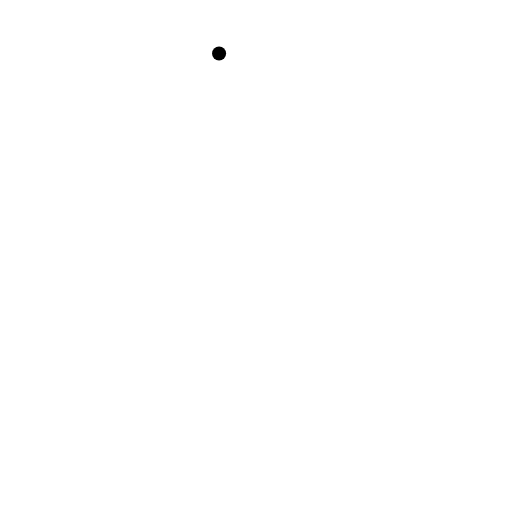
t = 0.00 s
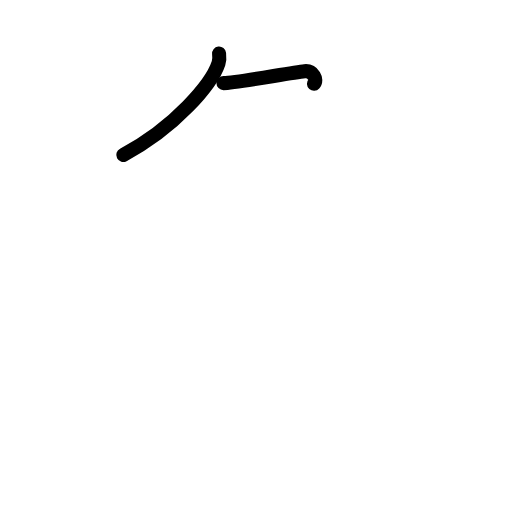
t = 1.58 s
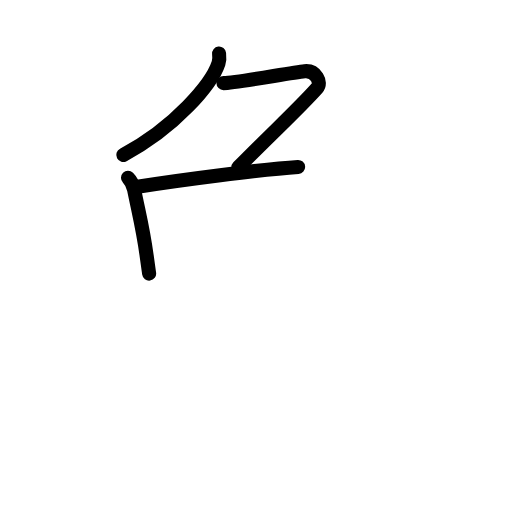
t = 3.19 s
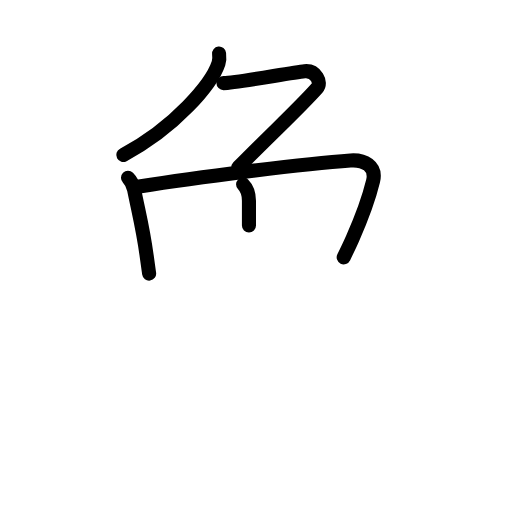
t = 4.75 s
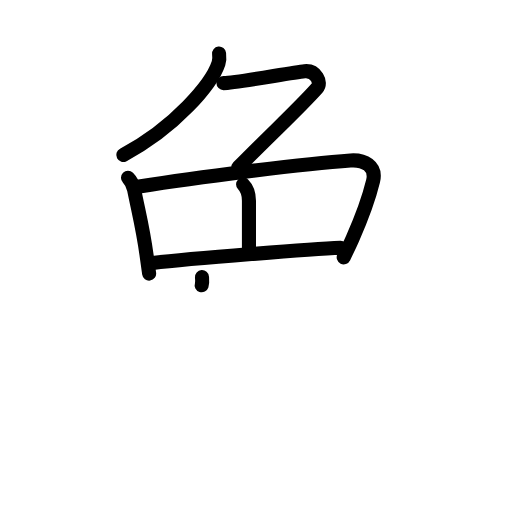
t = 6.25 s
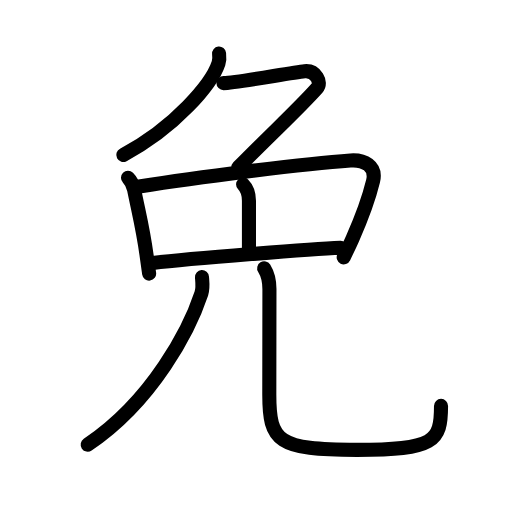
t = 8.00 s

The animated SVG that drew these frames (rendered in a browser with its animation timeline set to each time). Animation: 28 SMIL elements (animate=28); one cycle of 8.00 s.

<?xml version="1.0" encoding="UTF-8"?>
<!--
AniKanjiVG is licensed by CC-BY-SA Paul C. Sommerhoff (https://bitbucket.org/sommerhoff/anikanjivg).
AniKanjiVG uses KanjiVG which is licensed by CC-BY-SA Ulrich Apel (http://kanjivg.tagaini.net).
See also http://creativecommons.org/licenses/by-sa/3.0/
-->
<svg xmlns:kvg='http://kanjivg.tagaini.net' xmlns='http://www.w3.org/2000/svg' width='109' height='109' viewBox='0 0 109 109' style='fill:none;stroke:#000000;stroke-width:3;stroke-linecap:round;stroke-linejoin:round;' id="kvg:kanji_0514d"><g id="kvg:0514d" kvg:element="免"><g id="kvg:0514d-g1" kvg:position="top"><g id="kvg:0514d-g2" kvg:element="𠂊𠂊𠂊𠂊𠂊𠂊" kvg:variant="true" kvg:original="勹"><path id="kvg:0514d-s1" kvg:type="㇒" d="M46.64,11.4c0.06,0.51,0.12,1.33-0.12,2.07c-1.41,4.35-9.22,13.66-20.27,19.51"><animate attributeName="d" begin="0.0s" dur="0.5s" from="M46.64,11.4C46.64,11.4,46.64,11.4,46.64,11.4" to="M46.64,11.4c0.06,0.51,0.12,1.33-0.12,2.07" />
<animate attributeName="d" begin="0.5s" dur="0.5s" from="M46.64,11.4c0.06,0.51,0.12,1.33-0.12,2.07c0,0,0,0,0,0,0" to="M46.64,11.4c0.06,0.51,0.12,1.33-0.12,2.07c-1.41,4.35-9.22,13.66-20.27,19.51" />
</path>
<path id="kvg:0514d-s2" kvg:type="㇇a" d="M47.58,17.7c2.69,0,14.44-2.27,17.27-2.54c2.43-0.23,3.69,2.44,2.67,3.57C63.25,23.48,59,27.25,50.75,35.6"><animate attributeName="d" begin="1.0s" dur="0.3333333333333333s" from="M47.58,17.7C47.58,17.7,47.58,17.7,47.58,17.7" to="M47.58,17.7c2.69,0,14.44-2.27,17.27-2.54" />
<animate attributeName="d" begin="1.3333333333333333s" dur="0.3333333333333333s" from="M47.58,17.7c2.69,0,14.44-2.27,17.27-2.54c0,0,0,0,0,0,0" to="M47.58,17.7c2.69,0,14.44-2.27,17.27-2.54c2.43-0.23,3.69,2.44,2.67,3.57" />
<animate attributeName="d" begin="1.6666666666666665s" dur="0.3333333333333333s" from="M47.58,17.7c2.69,0,14.44-2.27,17.27-2.54c2.43-0.23,3.69,2.44,2.67,3.57c0,0,0,0,0,0,0" to="M47.58,17.7c2.69,0,14.44-2.27,17.27-2.54c2.43-0.23,3.69,2.44,2.67,3.57C63.25,23.48,59,27.25,50.75,35.6" />
<animate attributeName="d" begin="0s" dur="1.0s" from="M-100,-100" to="M-100,-100" />
</path>
</g>
<path id="kvg:0514d-s3" kvg:type="㇑" d="M27.25,37.85c0.76,0.76,1.1,1.56,1.31,2.59c1.07,5.31,1.86,8.15,2.67,14.06c0.16,1.19,0.34,2.43,0.52,3.75"><animate attributeName="d" begin="2.0s" dur="0.3333333333333333s" from="M27.25,37.85C27.25,37.85,27.25,37.85,27.25,37.85" to="M27.25,37.85c0.76,0.76,1.1,1.56,1.31,2.59" />
<animate attributeName="d" begin="2.3333333333333335s" dur="0.3333333333333333s" from="M27.25,37.85c0.76,0.76,1.1,1.56,1.31,2.59c0,0,0,0,0,0,0" to="M27.25,37.85c0.76,0.76,1.1,1.56,1.31,2.59c1.07,5.31,1.86,8.15,2.67,14.06" />
<animate attributeName="d" begin="2.6666666666666665s" dur="0.3333333333333333s" from="M27.25,37.85c0.76,0.76,1.1,1.56,1.31,2.59c1.07,5.31,1.86,8.15,2.67,14.06c0,0,0,0,0,0,0" to="M27.25,37.85c0.76,0.76,1.1,1.56,1.31,2.59c1.07,5.31,1.86,8.15,2.67,14.06c0.16,1.19,0.34,2.43,0.52,3.75" />
<animate attributeName="d" begin="0s" dur="2.0s" from="M-100,-100" to="M-100,-100" />
</path>
<path id="kvg:0514d-s4" kvg:type="㇕a" d="M29.64,39.71c11.64-1.84,34.48-4.83,44.98-5.55c2.84-0.19,5.6,1.14,4.8,4.41c-1.07,4.39-2.09,7.1-4.37,12.21c-0.53,1.19-1.15,2.5-1.88,4"><animate attributeName="d" begin="3.0s" dur="0.25s" from="M29.64,39.71C29.64,39.71,29.64,39.71,29.64,39.71" to="M29.64,39.71c11.64-1.84,34.48-4.83,44.98-5.55" />
<animate attributeName="d" begin="3.25s" dur="0.25s" from="M29.64,39.71c11.64-1.84,34.48-4.83,44.98-5.55c0,0,0,0,0,0,0" to="M29.64,39.71c11.64-1.84,34.48-4.83,44.98-5.55c2.84-0.19,5.6,1.14,4.8,4.41" />
<animate attributeName="d" begin="3.5s" dur="0.25s" from="M29.64,39.71c11.64-1.84,34.48-4.83,44.98-5.55c2.84-0.19,5.6,1.14,4.8,4.41c0,0,0,0,0,0,0" to="M29.64,39.71c11.64-1.84,34.48-4.83,44.98-5.55c2.84-0.19,5.6,1.14,4.8,4.41c-1.07,4.39-2.09,7.1-4.37,12.21" />
<animate attributeName="d" begin="3.75s" dur="0.25s" from="M29.64,39.71c11.64-1.84,34.48-4.83,44.98-5.55c2.84-0.19,5.6,1.14,4.8,4.41c-1.07,4.39-2.09,7.1-4.37,12.21c0,0,0,0,0,0,0" to="M29.64,39.71c11.64-1.84,34.48-4.83,44.98-5.55c2.84-0.19,5.6,1.14,4.8,4.41c-1.07,4.39-2.09,7.1-4.37,12.21c-0.53,1.19-1.15,2.5-1.88,4" />
<animate attributeName="d" begin="0s" dur="3.0s" from="M-100,-100" to="M-100,-100" />
</path>
<path id="kvg:0514d-s5" kvg:type="㇑a" d="M51.75,39.25c1.12,1.12,1.25,2.25,1.25,3.5c0,4.75,0,8.5,0,10.5"><animate attributeName="d" begin="4.0s" dur="0.5s" from="M51.75,39.25C51.75,39.25,51.75,39.25,51.75,39.25" to="M51.75,39.25c1.12,1.12,1.25,2.25,1.25,3.5" />
<animate attributeName="d" begin="4.5s" dur="0.5s" from="M51.75,39.25c1.12,1.12,1.25,2.25,1.25,3.5c0,0,0,0,0,0,0" to="M51.75,39.25c1.12,1.12,1.25,2.25,1.25,3.5c0,4.75,0,8.5,0,10.5" />
<animate attributeName="d" begin="0s" dur="4.0s" from="M-100,-100" to="M-100,-100" />
</path>
<path id="kvg:0514d-s6" kvg:type="㇐a" d="M32.5,56c8.25-1,34.5-3,40-3.25"><animate attributeName="d" begin="5.0s" dur="1.0s" from="M32.5,56C32.5,56,32.5,56,32.5,56" to="M32.5,56c8.25-1,34.5-3,40-3.25" />
<animate attributeName="d" begin="0s" dur="5.0s" from="M-100,-100" to="M-100,-100" />
</path>
</g>
<g id="kvg:0514d-g3" kvg:element="儿" kvg:original="八" kvg:position="bottom" kvg:radical="general"><g id="kvg:0514d-g4" kvg:element="丿" kvg:position="left"><path id="kvg:0514d-s7" kvg:type="㇒" d="M43,59c0.06,0.86,0.27,2.26-0.13,3.47c-2.49,7.53-10.24,22.78-24.2,32.2"><animate attributeName="d" begin="6.0s" dur="0.5s" from="M43,59C43,59,43,59,43,59" to="M43,59c0.06,0.86,0.27,2.26-0.13,3.47" />
<animate attributeName="d" begin="6.5s" dur="0.5s" from="M43,59c0.06,0.86,0.27,2.26-0.13,3.47c0,0,0,0,0,0,0" to="M43,59c0.06,0.86,0.27,2.26-0.13,3.47c-2.49,7.53-10.24,22.78-24.2,32.2" />
<animate attributeName="d" begin="0s" dur="6.0s" from="M-100,-100" to="M-100,-100" />
</path>
</g>
<g id="kvg:0514d-g5" kvg:position="right"><path id="kvg:0514d-s8" kvg:type="㇟" d="M56.24,57.12c0.74,1.19,1.12,2.59,1.12,4.43c0,8.45-0.03,15.7-0.03,22.45c0,10,1.79,11.78,18.67,11.78c16.5,0,17.89-1.78,17.89-9.37"><animate attributeName="d" begin="7.0s" dur="0.25s" from="M56.24,57.12C56.24,57.12,56.24,57.12,56.24,57.12" to="M56.24,57.12c0.74,1.19,1.12,2.59,1.12,4.43" />
<animate attributeName="d" begin="7.25s" dur="0.25s" from="M56.24,57.12c0.74,1.19,1.12,2.59,1.12,4.43c0,0,0,0,0,0,0" to="M56.24,57.12c0.74,1.19,1.12,2.59,1.12,4.43c0,8.45-0.03,15.7-0.03,22.45" />
<animate attributeName="d" begin="7.5s" dur="0.25s" from="M56.24,57.12c0.74,1.19,1.12,2.59,1.12,4.43c0,8.45-0.03,15.7-0.03,22.45c0,0,0,0,0,0,0" to="M56.24,57.12c0.74,1.19,1.12,2.59,1.12,4.43c0,8.45-0.03,15.7-0.03,22.45c0,10,1.79,11.78,18.67,11.78" />
<animate attributeName="d" begin="7.75s" dur="0.25s" from="M56.24,57.12c0.74,1.19,1.12,2.59,1.12,4.43c0,8.45-0.03,15.7-0.03,22.45c0,10,1.79,11.78,18.67,11.78c0,0,0,0,0,0,0" to="M56.24,57.12c0.74,1.19,1.12,2.59,1.12,4.43c0,8.45-0.03,15.7-0.03,22.45c0,10,1.79,11.78,18.67,11.78c16.5,0,17.89-1.78,17.89-9.37" />
<animate attributeName="d" begin="0s" dur="7.0s" from="M-100,-100" to="M-100,-100" />
</path>
</g>
</g>
</g>
</svg>
